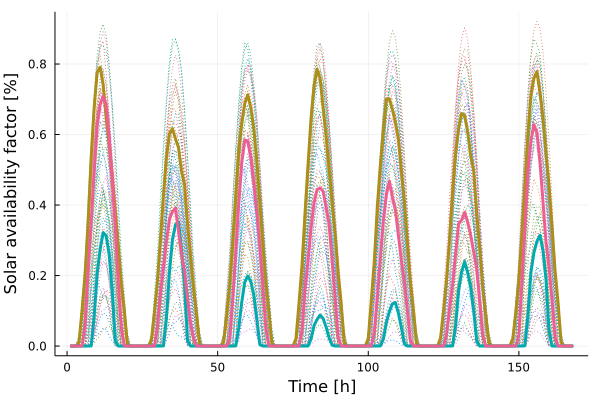

Source data for this figure (header and first rows):
x1, x2, x3
0.0, 0.0, -0.0
0.0, 0.0, -0.0
4.656e-5, 0.0, -0.0
0.01219, 0.0, -0.0
0.1023, 0.0, 0.0002108
0.2042, 0.0, 0.05988
0.3494, 0.0, 0.2133
0.5342, 0.0003526, 0.3483
0.6746, 0.08291, 0.4919
0.7763, 0.2044, 0.6237
0.791, 0.2752, 0.6851
0.7401, 0.322, 0.7095
0.6441, 0.3121, 0.6842
0.5717, 0.2583, 0.592
0.4858, 0.1532, 0.4721
0.384, 0.01487, 0.3385
0.2869, 3.8e-7, 0.1845
0.1817, 0.0, 0.0512
0.1027, 0.0, 0.0001837
0.006337, 0.0, -0.0
0.0, 0.0, -0.0
0.0, 0.0, -0.0
0.0, 0.0, -0.0
0.0, 0.0, -0.0
0.0, 0.0, -0.0
0.0, 0.0, -0.0
5.984e-5, 0.0, -0.0
0.01639, 0.0, -0.0
0.09492, 0.0, 0.0001826
0.1838, 0.0, 0.05459
0.3008, 0.0, 0.1467
0.4262, 0.0004717, 0.222
0.5341, 0.0796, 0.2963
0.6026, 0.2093, 0.3605
0.6166, 0.3013, 0.3809
0.5879, 0.3444, 0.3915
0.5629, 0.3522, 0.3261
0.4956, 0.2757, 0.2628
0.4581, 0.1724, 0.2117
0.3431, 0.0157, 0.1341
0.2552, 9.8e-7, 0.06519
0.1631, 0.0, 0.02252
0.08535, 0.0, 0.0001129
0.006903, 0.0, -0.0
0.0, 0.0, -0.0
0.0, 0.0, -0.0
0.0, 0.0, -0.0
0.0, 0.0, -0.0
0.0, 0.0, -0.0
0.0, 0.0, -0.0
5.387e-5, 0.0, -0.0
0.01163, 0.0, -0.0
0.08765, 0.0, 5.108e-5
0.173, 0.0, 0.02014
0.2924, 0.0, 0.1307
0.4209, 0.0004485, 0.2656
0.5572, 0.05023, 0.4032
0.6319, 0.1243, 0.5205
0.6882, 0.1813, 0.5849
0.7127, 0.1985, 0.5802
... 108 more rows
